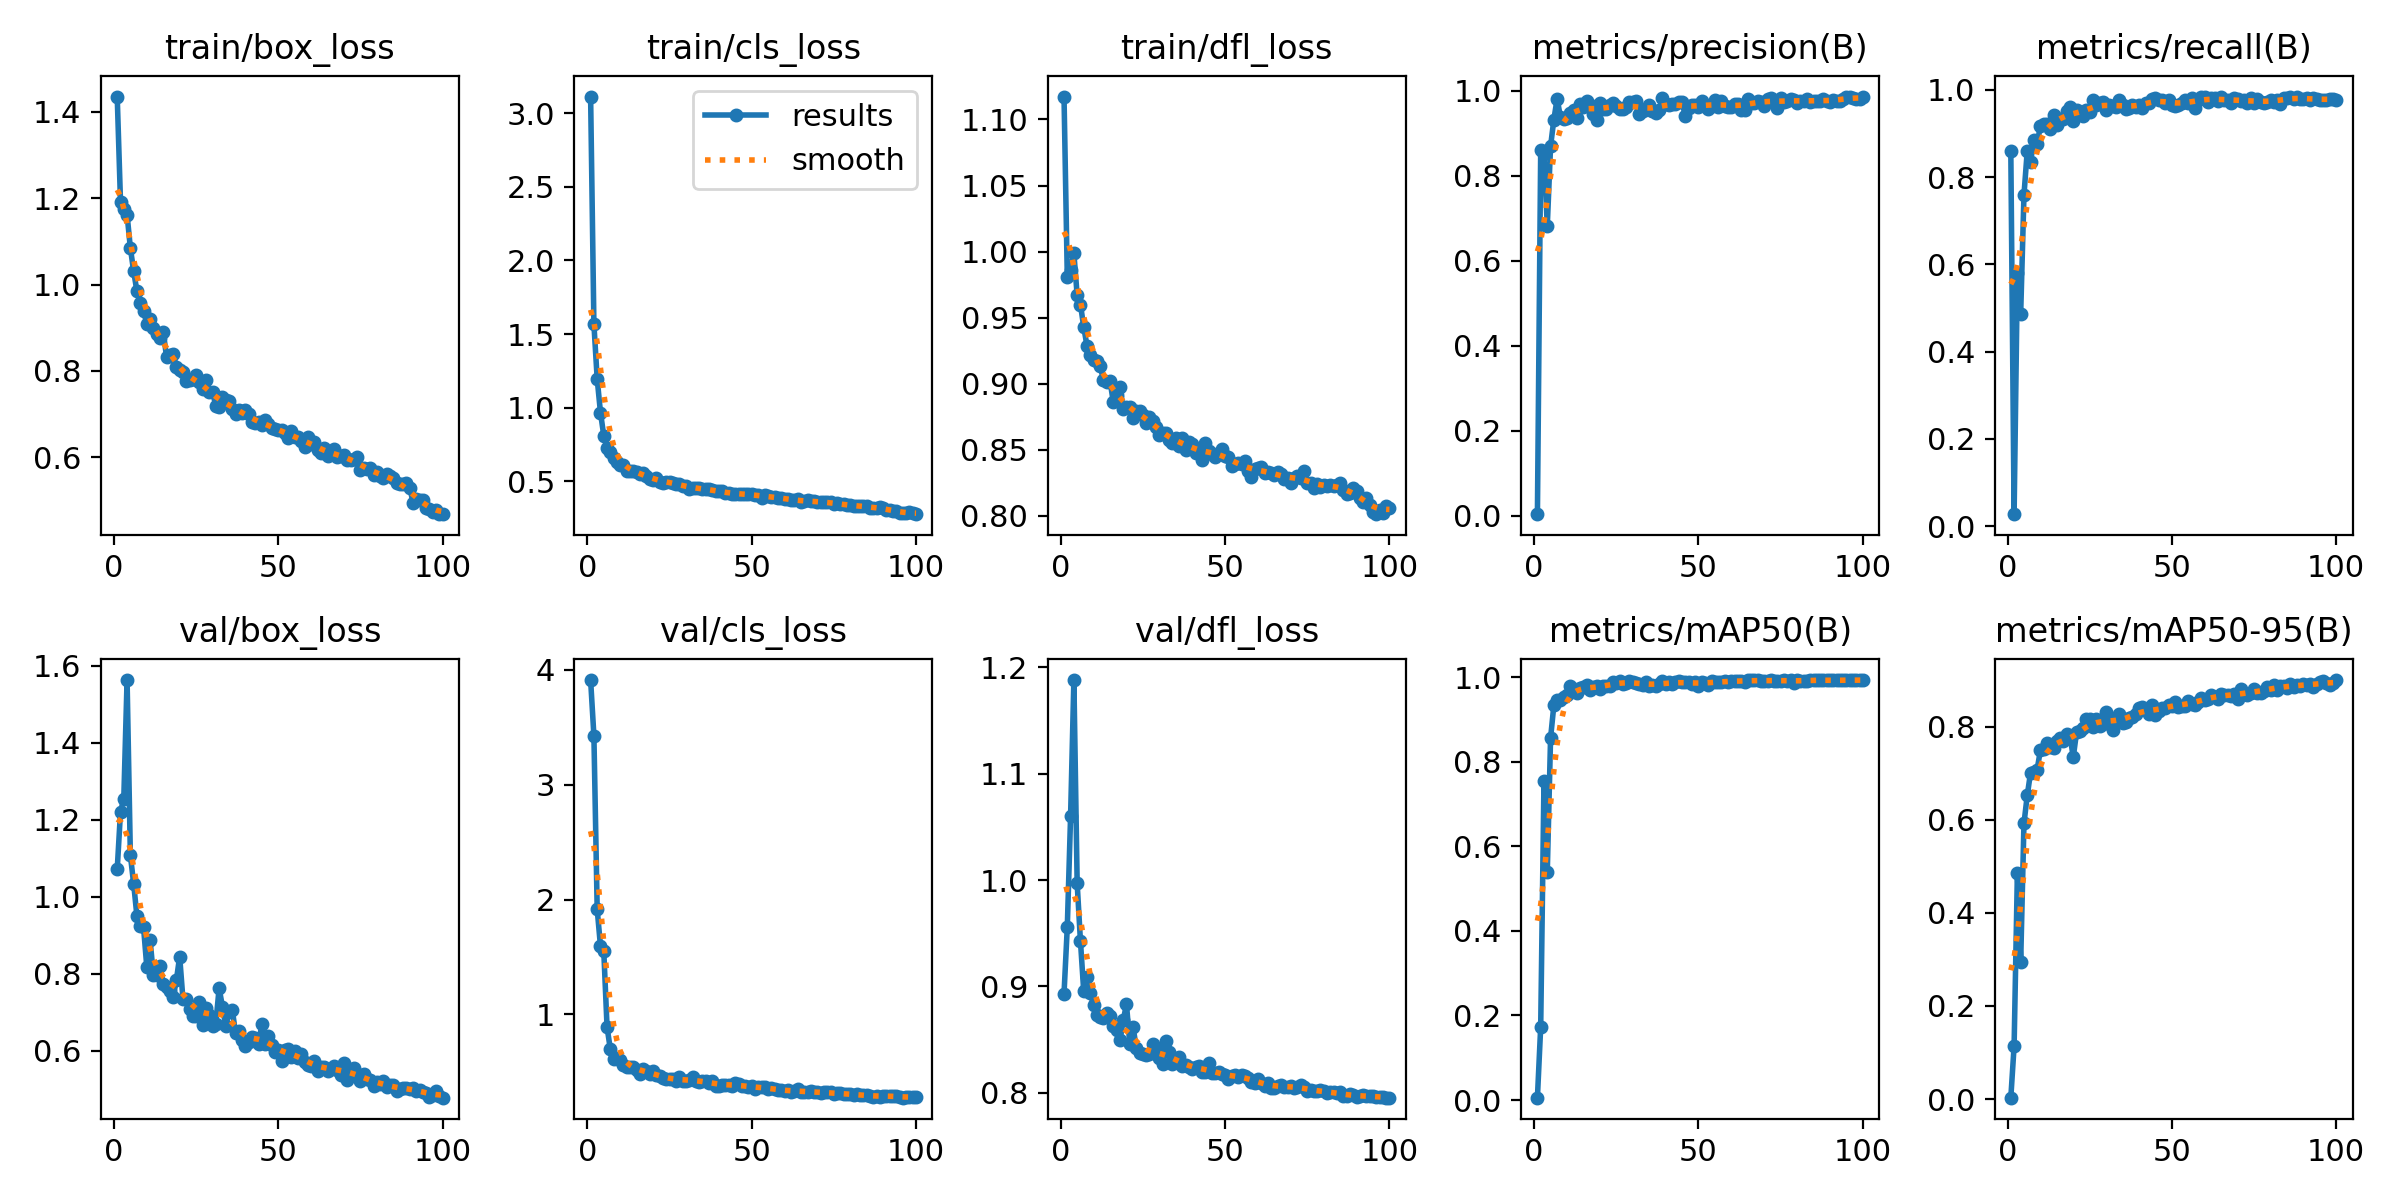

Data behind this chart, as committed beside it:
epoch, time, train/box_loss, train/cls_loss, train/dfl_loss, metrics/precision(B), metrics/recall(B), metrics/mAP50(B), metrics/mAP50-95(B), val/box_loss, val/cls_loss, val/dfl_loss, lr/pg0, lr/pg1, lr/pg2
1, 101.3, 1.436, 3.113, 1.117, 0.00374, 0.8599, 0.00553, 0.00293, 1.071, 3.911, 0.8931, 0.0006486, 0.0006486, 0.0006486
2, 113.4, 1.192, 1.568, 0.9806, 0.8605, 0.02724, 0.1735, 0.1137, 1.221, 3.426, 0.9559, 0.001302, 0.001302, 0.001302
3, 143.9, 1.175, 1.195, 0.9864, 0.8512, 0.5798, 0.7557, 0.4853, 1.255, 1.916, 1.06, 0.001943, 0.001943, 0.001943
4, 172.5, 1.162, 0.9668, 0.9987, 0.6821, 0.4864, 0.5392, 0.2943, 1.563, 1.594, 1.188, 0.001941, 0.001941, 0.001941
5, 199.1, 1.085, 0.8104, 0.9669, 0.8696, 0.7588, 0.8562, 0.5919, 1.109, 1.553, 0.9968, 0.001921, 0.001921, 0.001921
6, 231.1, 1.031, 0.7259, 0.96, 0.9323, 0.8599, 0.9337, 0.6522, 1.034, 0.8901, 0.9427, 0.001901, 0.001901, 0.001901
7, 258, 0.9842, 0.701, 0.9429, 0.9817, 0.8339, 0.9453, 0.7009, 0.9497, 0.6962, 0.8953, 0.001881, 0.001881, 0.001881
8, 287.6, 0.9563, 0.6597, 0.9285, 0.9382, 0.8855, 0.9466, 0.7024, 0.9245, 0.6153, 0.9086, 0.001861, 0.001861, 0.001861
9, 316.2, 0.9394, 0.6314, 0.9215, 0.9335, 0.8755, 0.9534, 0.7075, 0.9219, 0.6196, 0.8935, 0.001842, 0.001842, 0.001842
10, 341.2, 0.9085, 0.6077, 0.9176, 0.9365, 0.9176, 0.9575, 0.7491, 0.818, 0.6037, 0.8828, 0.001822, 0.001822, 0.001822
11, 371.3, 0.9204, 0.6112, 0.9175, 0.9488, 0.9222, 0.9783, 0.7519, 0.8878, 0.562, 0.8735, 0.001802, 0.001802, 0.001802
12, 395.2, 0.8986, 0.5728, 0.9132, 0.9556, 0.9221, 0.9699, 0.7655, 0.7968, 0.5453, 0.8709, 0.001782, 0.001782, 0.001782
13, 425.7, 0.8853, 0.5685, 0.9031, 0.9367, 0.9105, 0.9631, 0.7553, 0.7975, 0.5406, 0.8699, 0.001762, 0.001762, 0.001762
14, 454.6, 0.8751, 0.5728, 0.9014, 0.9698, 0.9416, 0.9753, 0.7536, 0.8207, 0.5458, 0.8752, 0.001743, 0.001743, 0.001743
15, 478.9, 0.8909, 0.5646, 0.9021, 0.9615, 0.9183, 0.9771, 0.7681, 0.7746, 0.5127, 0.8722, 0.001723, 0.001723, 0.001723
16, 507.4, 0.8325, 0.5485, 0.8861, 0.9756, 0.9338, 0.9825, 0.7764, 0.765, 0.4849, 0.8632, 0.001703, 0.001703, 0.001703
17, 536.4, 0.8363, 0.554, 0.8916, 0.9674, 0.9338, 0.9701, 0.7696, 0.7546, 0.5279, 0.8588, 0.001683, 0.001683, 0.001683
18, 561.8, 0.84, 0.5329, 0.8978, 0.9459, 0.9521, 0.9771, 0.7841, 0.7386, 0.509, 0.8495, 0.001663, 0.001663, 0.001663
19, 591.2, 0.8079, 0.5133, 0.8812, 0.9321, 0.9613, 0.9784, 0.7792, 0.7837, 0.4771, 0.868, 0.001644, 0.001644, 0.001644
20, 616.7, 0.8025, 0.5103, 0.8828, 0.9715, 0.9291, 0.9719, 0.7346, 0.8448, 0.5055, 0.8832, 0.001624, 0.001624, 0.001624
21, 645.2, 0.7964, 0.5214, 0.8822, 0.9583, 0.9533, 0.9793, 0.7876, 0.7336, 0.4724, 0.8461, 0.001604, 0.001604, 0.001604
22, 673.7, 0.7757, 0.4982, 0.874, 0.9568, 0.9487, 0.9787, 0.7895, 0.7339, 0.4675, 0.862, 0.001584, 0.001584, 0.001584
23, 698.4, 0.7786, 0.4913, 0.8795, 0.9679, 0.9392, 0.9805, 0.7979, 0.7085, 0.4498, 0.842, 0.001564, 0.001564, 0.001564
24, 725.8, 0.7818, 0.4954, 0.8791, 0.9717, 0.9533, 0.9889, 0.8153, 0.6901, 0.4345, 0.837, 0.001545, 0.001545, 0.001545
25, 751.9, 0.7891, 0.4969, 0.8766, 0.9654, 0.9494, 0.9875, 0.8157, 0.6912, 0.4382, 0.8363, 0.001525, 0.001525, 0.001525
26, 777.8, 0.7748, 0.4891, 0.8706, 0.9573, 0.9767, 0.9905, 0.7999, 0.7276, 0.4359, 0.8357, 0.001505, 0.001505, 0.001505
27, 805.5, 0.7581, 0.482, 0.8747, 0.9563, 0.965, 0.9834, 0.8173, 0.6681, 0.4186, 0.8369, 0.001485, 0.001485, 0.001485
28, 830.9, 0.7793, 0.4786, 0.8715, 0.9614, 0.9695, 0.9874, 0.8008, 0.7122, 0.4555, 0.846, 0.001465, 0.001465, 0.001465
29, 859, 0.751, 0.4702, 0.867, 0.9727, 0.9714, 0.9905, 0.8062, 0.6942, 0.4203, 0.8414, 0.001446, 0.001446, 0.001446
30, 887.5, 0.7515, 0.4676, 0.8616, 0.9732, 0.9533, 0.9896, 0.8313, 0.6632, 0.4189, 0.8327, 0.001426, 0.001426, 0.001426
31, 913.7, 0.7181, 0.45, 0.8629, 0.9751, 0.965, 0.9867, 0.8165, 0.6708, 0.4299, 0.8274, 0.001406, 0.001406, 0.001406
32, 942.4, 0.7172, 0.4515, 0.863, 0.9464, 0.9625, 0.9846, 0.7922, 0.7628, 0.4545, 0.8483, 0.001386, 0.001386, 0.001386
33, 970.3, 0.7387, 0.4538, 0.8572, 0.9537, 0.9609, 0.9825, 0.8121, 0.7151, 0.4172, 0.838, 0.001366, 0.001366, 0.001366
34, 997.1, 0.7327, 0.4532, 0.8555, 0.958, 0.9756, 0.9878, 0.8266, 0.664, 0.4076, 0.8275, 0.001347, 0.001347, 0.001347
35, 1027, 0.7298, 0.4507, 0.8591, 0.9675, 0.965, 0.9804, 0.8086, 0.7003, 0.4179, 0.8286, 0.001327, 0.001327, 0.001327
36, 1053, 0.7104, 0.4467, 0.8532, 0.9534, 0.955, 0.9812, 0.8098, 0.7065, 0.4233, 0.8337, 0.001307, 0.001307, 0.001307
37, 1081, 0.7003, 0.4447, 0.859, 0.9476, 0.9572, 0.979, 0.8175, 0.6466, 0.405, 0.8256, 0.001287, 0.001287, 0.001287
38, 1110, 0.7079, 0.4413, 0.8495, 0.9538, 0.965, 0.983, 0.821, 0.6506, 0.4206, 0.8266, 0.001267, 0.001267, 0.001267
39, 1136, 0.7015, 0.4333, 0.8556, 0.9835, 0.9611, 0.9912, 0.8275, 0.6281, 0.379, 0.8239, 0.001248, 0.001248, 0.001248
40, 1166, 0.7083, 0.4316, 0.854, 0.9699, 0.965, 0.9848, 0.8389, 0.6134, 0.3785, 0.8229, 0.001228, 0.001228, 0.001228
41, 1193, 0.7005, 0.4336, 0.8474, 0.9676, 0.9572, 0.9878, 0.8417, 0.6219, 0.3899, 0.8242, 0.001208, 0.001208, 0.001208
42, 1219, 0.6812, 0.4214, 0.8493, 0.9688, 0.9689, 0.9834, 0.8346, 0.6365, 0.3882, 0.8249, 0.001188, 0.001188, 0.001188
43, 1247, 0.6787, 0.4181, 0.8424, 0.9692, 0.9689, 0.9883, 0.8262, 0.6323, 0.3846, 0.8192, 0.001168, 0.001168, 0.001168
44, 1272, 0.6803, 0.4113, 0.8548, 0.9729, 0.9793, 0.9902, 0.8454, 0.6166, 0.3757, 0.8198, 0.001149, 0.001149, 0.001149
45, 1299, 0.6748, 0.4169, 0.849, 0.9727, 0.9805, 0.9887, 0.8254, 0.6701, 0.3996, 0.8284, 0.001129, 0.001129, 0.001129
46, 1329, 0.6853, 0.4163, 0.8467, 0.9415, 0.9767, 0.988, 0.8343, 0.618, 0.391, 0.8189, 0.001109, 0.001109, 0.001109
47, 1352, 0.6763, 0.4122, 0.8447, 0.9603, 0.9767, 0.9879, 0.8389, 0.6383, 0.3765, 0.8187, 0.001089, 0.001089, 0.001089
48, 1381, 0.6666, 0.4167, 0.8478, 0.9675, 0.9689, 0.9841, 0.8404, 0.614, 0.3764, 0.8195, 0.001069, 0.001069, 0.001069
49, 1409, 0.6661, 0.4103, 0.8508, 0.9674, 0.9767, 0.9879, 0.8465, 0.5959, 0.3687, 0.8178, 0.00105, 0.00105, 0.00105
50, 1434, 0.6616, 0.4105, 0.845, 0.9613, 0.9656, 0.9806, 0.8438, 0.6022, 0.374, 0.8164, 0.00103, 0.00103, 0.00103
51, 1462, 0.6638, 0.4076, 0.8448, 0.9763, 0.9636, 0.9896, 0.8535, 0.5736, 0.3491, 0.8129, 0.00101, 0.00101, 0.00101
52, 1488, 0.6561, 0.4038, 0.8375, 0.965, 0.965, 0.987, 0.8414, 0.6019, 0.3713, 0.8159, 0.0009902, 0.0009902, 0.0009902
53, 1519, 0.644, 0.3871, 0.8394, 0.9564, 0.9689, 0.9828, 0.8435, 0.605, 0.37, 0.8171, 0.0009704, 0.0009704, 0.0009704
54, 1547, 0.6599, 0.4043, 0.8397, 0.9653, 0.9754, 0.9905, 0.8448, 0.5845, 0.3649, 0.8153, 0.0009506, 0.0009506, 0.0009506
55, 1572, 0.6474, 0.3992, 0.8395, 0.978, 0.9689, 0.9886, 0.8556, 0.6002, 0.3526, 0.8165, 0.0009308, 0.0009308, 0.0009308
56, 1598, 0.6462, 0.3923, 0.8413, 0.9613, 0.9805, 0.9896, 0.8488, 0.5825, 0.3571, 0.8161, 0.000911, 0.000911, 0.000911
57, 1627, 0.6374, 0.392, 0.8338, 0.9771, 0.9572, 0.9879, 0.8458, 0.5929, 0.3551, 0.8138, 0.0008912, 0.0008912, 0.0008912
58, 1655, 0.6225, 0.3856, 0.8294, 0.9654, 0.9759, 0.991, 0.8533, 0.5717, 0.3389, 0.81, 0.0008714, 0.0008714, 0.0008714
59, 1683, 0.6475, 0.3896, 0.8357, 0.9613, 0.9844, 0.9893, 0.8611, 0.5634, 0.3389, 0.8095, 0.0008516, 0.0008516, 0.0008516
60, 1709, 0.6299, 0.383, 0.8364, 0.963, 0.9844, 0.9912, 0.857, 0.5597, 0.3335, 0.8133, 0.0008318, 0.0008318, 0.0008318
... 40 more rows
